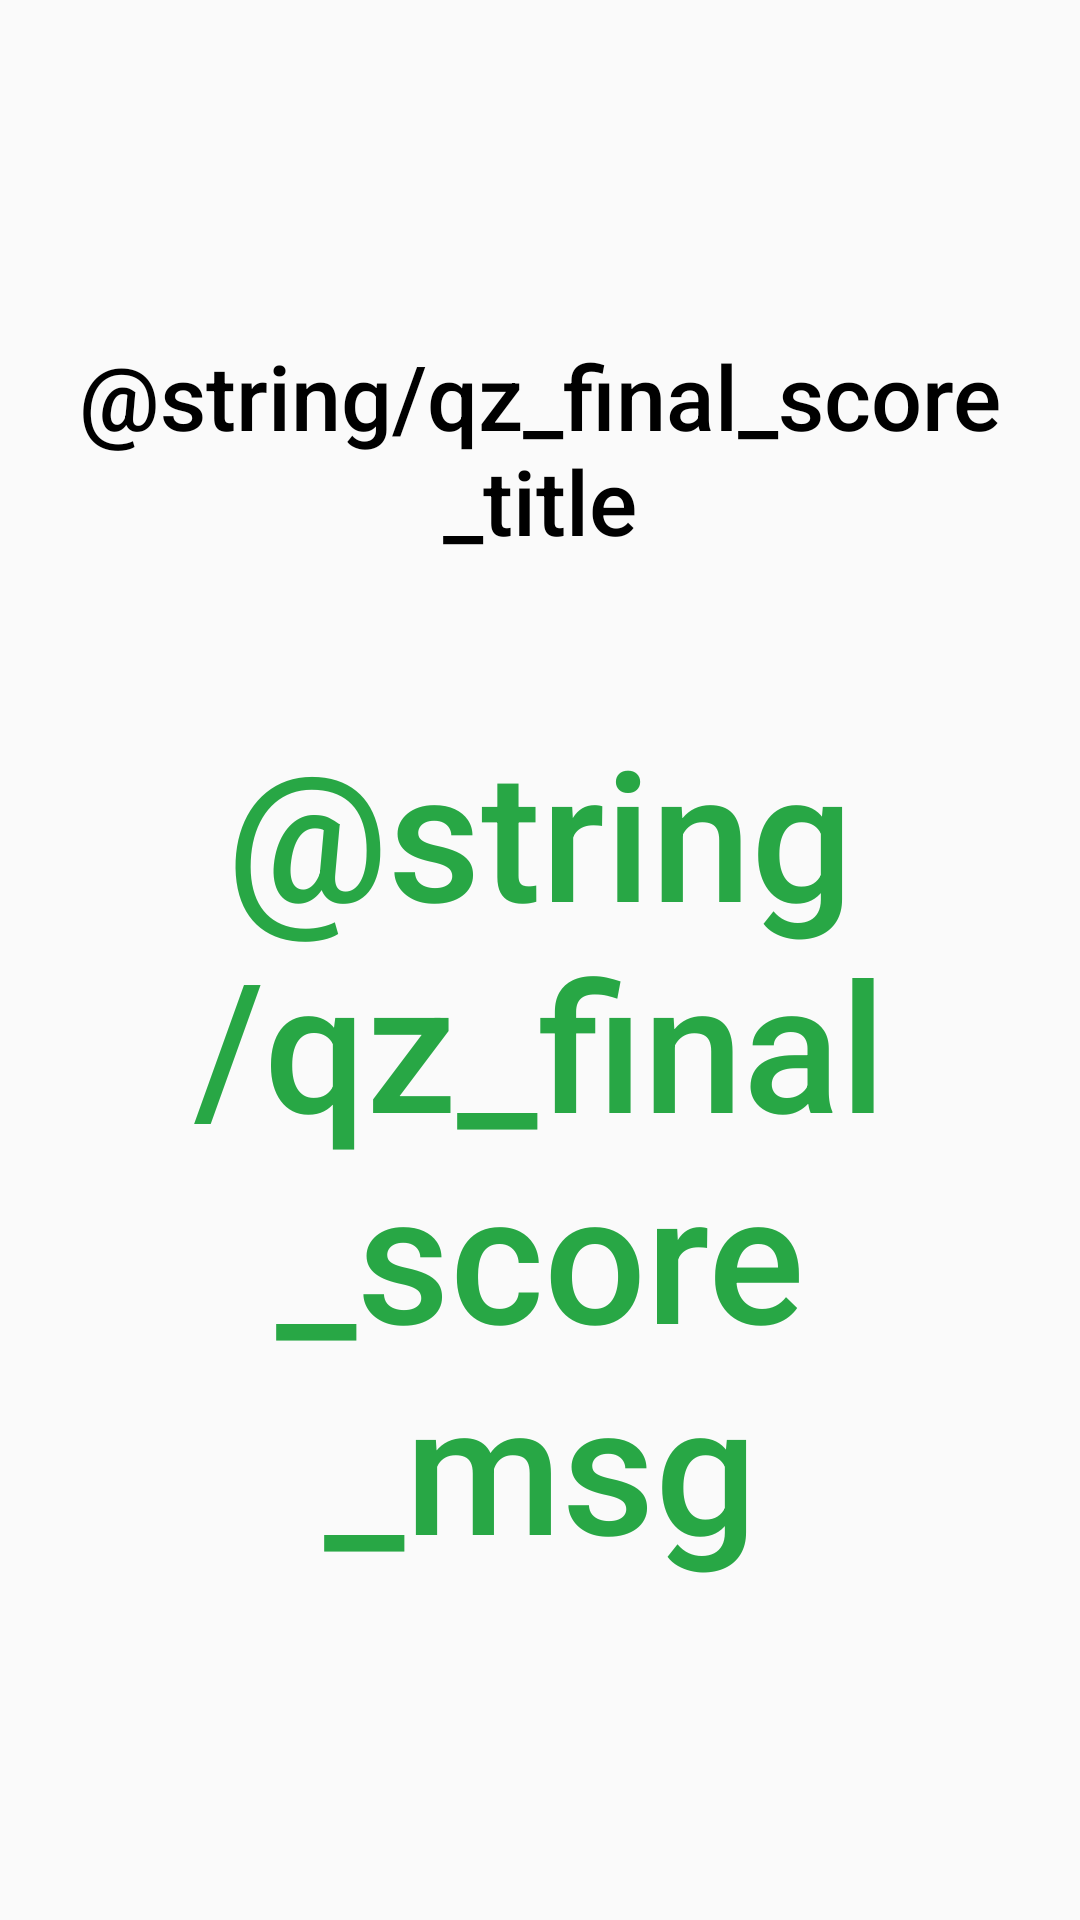

Here is an Android app screen rendered from its layout file. Give the layout XML and the strings, colors and styles it references.
<!-- AndroidManifest.xml: application theme AppTheme -->
<!-- res/layout/alertbox_layout.xml -->
<?xml version="1.0" encoding="utf-8"?>
<LinearLayout xmlns:android="http://schemas.android.com/apk/res/android"
    android:orientation="vertical" android:layout_width="match_parent"
    android:gravity="center"
    android:layout_height="wrap_content">

    <TextView
        android:id="@+id/qz_final_score_title" android:text="@string/qz_final_score_title"
        style="@style/qz_final_score_title"
        android:gravity="center"
        android:layout_width="wrap_content" android:layout_height="wrap_content" />

    <TextView
        android:id="@+id/qz_final_score_msg" android:text="@string/qz_final_score_msg"
        style="@style/qz_final_score_msg"
        android:gravity="center"
        android:layout_width="wrap_content" android:layout_height="wrap_content" />

</LinearLayout>
<!-- resources referenced by this layout -->
<resources>
  <style name="qz_final_score_msg">
          <item name="android:textColor">#28a745</item>
          <item name="android:textSize">60sp</item>
          <item name="android:padding">25dip</item>
          <item name="android:fontFamily">sans-serif-medium</item>
      </style>
  <style name="qz_final_score_title">
          <item name="android:textColor">#000</item>
          <item name="android:textSize">30sp</item>
          <item name="android:padding">25dip</item>
          <item name="android:fontFamily">sans-serif-medium</item>
      </style>
  <style name="AppTheme" parent="Theme.AppCompat.Light.DarkActionBar">
          
          <item name="colorPrimary">@color/colorPrimary</item>
          <item name="colorPrimaryDark">@color/colorPrimaryDark</item>
          <item name="colorAccent">@color/colorAccent</item>
      </style>
  <color name="colorPrimary">#008577</color>
  <color name="colorPrimaryDark">#00574B</color>
  <color name="colorAccent">#D81B60</color>
</resources>
